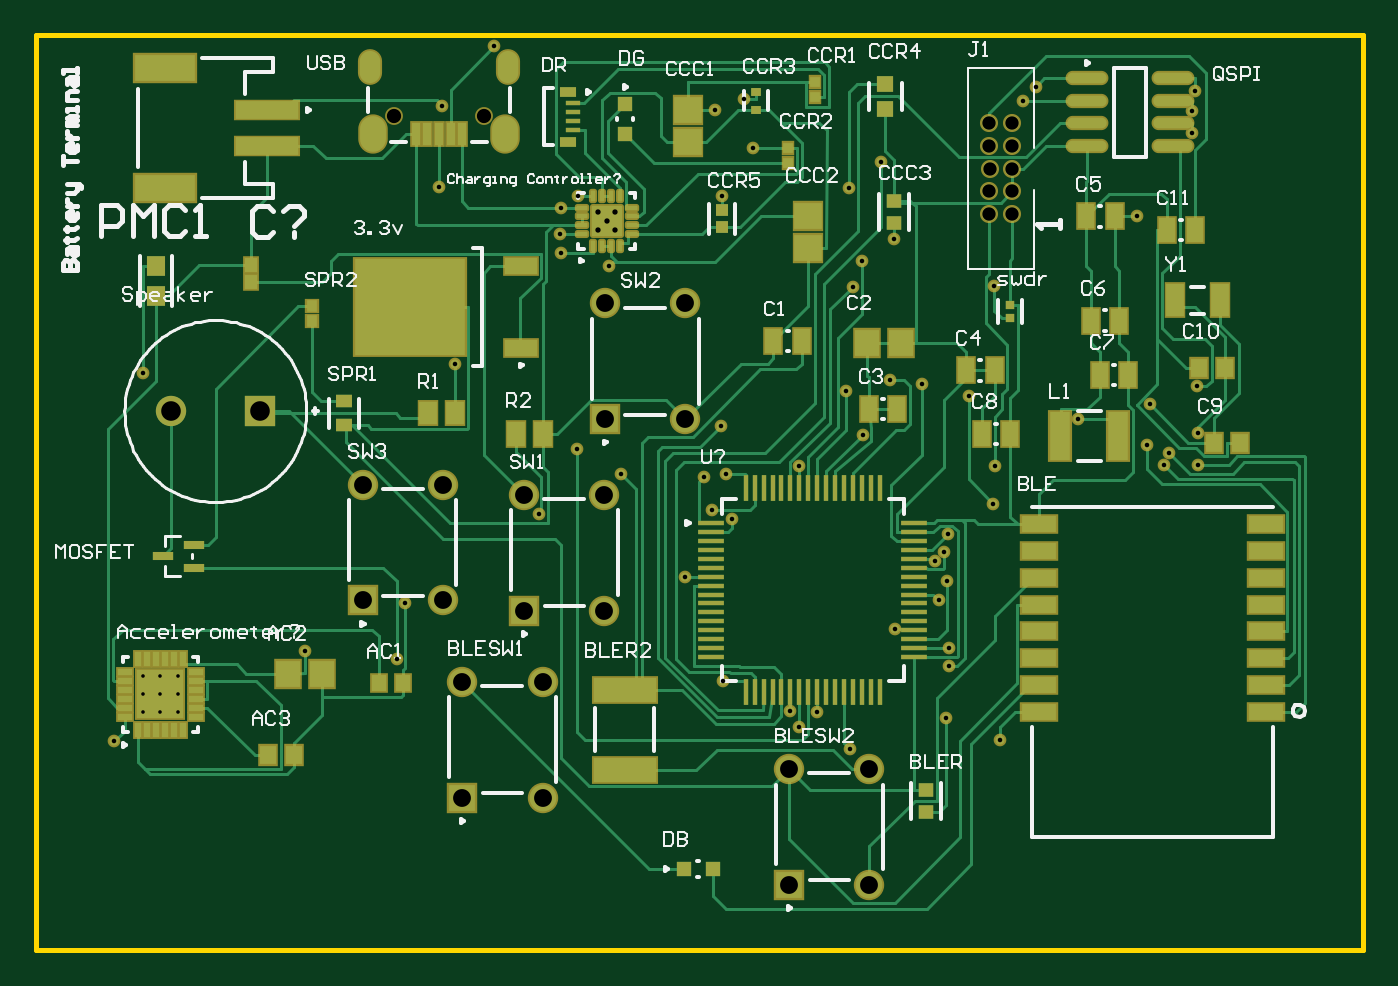
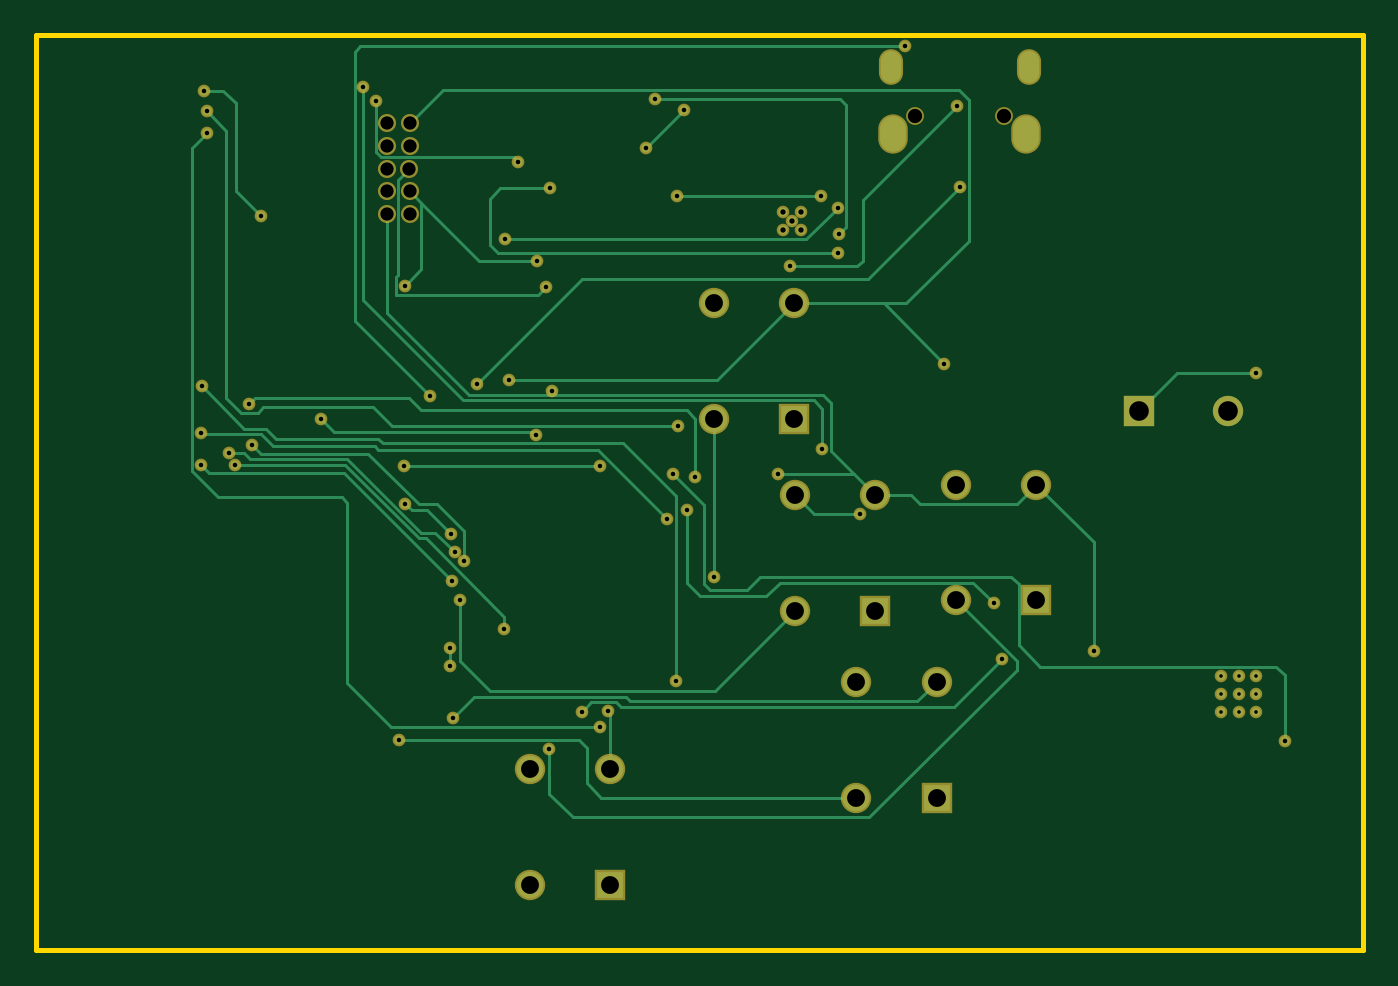
Circuit board: 11 layer files. Board 74.4 x 51.3 mm.
- drill: PCB1-RoundHoles.TXT (1532 bytes)
- drill: PCB1-SlotHoles.TXT (274 bytes)
- bottom_copper: PCB1.GBL (8661 bytes)
- bottom_silk: PCB1.GBO (268 bytes)
- paste: PCB1.GBP (266 bytes)
- bottom_mask: PCB1.GBS (3244 bytes)
- outline: PCB1.GM1 (383 bytes)
- top_copper: PCB1.GTL (28000 bytes)
- top_silk: PCB1.GTO (32038 bytes)
- paste: PCB1.GTP (6808 bytes)
- top_mask: PCB1.GTS (9783 bytes)

=== drill: PCB1-RoundHoles.TXT ===
M48
;Layer_Color=9474304
;FILE_FORMAT=2:4
INCH,TZ
;TYPE=PLATED
T1F00S00C0.0079
T2F00S00C0.0100
T3F00S00C0.0118
T5F00S00C0.0295
T7F00S00C0.0394
T8F00S00C0.0433
;TYPE=NON_PLATED
T9F00S00C0.0315
%
T01
X11556Y35056
X11950
X12344
Y35450
Y35844
X11950
Y35450
X11556
Y35844
T02
X10930Y34410
X15150Y36400
X11560Y42550
X18445Y42750
X18100Y46640
X20800Y46195
X21160Y46440
X20775Y45605
X20790Y45200
X21850Y44900
X24340Y46440
X27150Y46620
X27430Y45010
X27230Y44450
X28150Y45495
X28050Y42380
X28760Y42305
X29800Y42030
X30370Y40490
X30340Y39660
X29340Y38985
X29250Y38581
X29050Y38400
X29320Y37950
X29130Y37522
X29350Y36470
Y36080
X29290Y34920
X30490Y34430
X27170Y34240
X26440Y35068
X25860Y35080
X26055Y34728
X24370Y35740
X23536Y38045
X24123Y39513
X24570Y39320
X24435Y40310
X23940Y40240
X24323Y41373
X26050Y40490
X27450Y41180
X27095Y42145
X30360Y44470
X28160Y36900
X22120Y40320
X21140Y40870
X20310Y39420
X17355Y37465
X17165Y36220
X32210Y41530
X33790Y41855
X33730Y40960
X34225Y40778
X34102Y40520
X34860
Y41210
X34839Y42250
X33520Y46000
X34730Y47830
Y48330
X34790Y48770
X31270Y48860
X31000Y48550
X27860Y47210
X25023Y47517
X24830Y48590
X24186Y48354
X18170Y48440
X19310Y49750
T03
X21603Y45703
X21800Y45900
X21603Y46097
X21997
Y45703
T05
X30250Y46050
X30750
Y46550
X30250
X30254Y47050
X30750
Y47550
X30250
Y48050
X30750
T07
X25828Y31241
X27600
Y33800
X25828
X20386Y33170
X18614
Y35730
X20386
X19978Y37291
X21750
Y39850
X21764Y41520
X23536
Y44080
X21764
X19978Y39850
X18186Y40080
X16414
Y37520
X18186
T08
X12181Y41700
X14150
T09
X17116Y48222
X19084
M30

=== drill: PCB1-SlotHoles.TXT ===
M48
;Layer_Color=9474304
;FILE_FORMAT=2:4
INCH,TZ
;TYPE=PLATED
T4F00S00C0.0217
T6F00S00C0.0335
;TYPE=NON_PLATED
%
G90
G05
T04
G00X16574Y49432
M15
G01Y49176
M16
G00X19626Y49432
M15
G01Y49176
M16
T06
G00X16633Y47917
M15
G01Y47700
M16
G00X19567Y47917
M15
G01Y47700
M16
M17
M30

=== bottom_copper: PCB1.GBL (8661 bytes, source omitted) ===
=== bottom_silk: PCB1.GBO ===
G04*
G04 #@! TF.GenerationSoftware,Altium Limited,Altium Designer,21.1.1 (26)*
G04*
G04 Layer_Color=32896*
%FSLAX25Y25*%
%MOIN*%
G70*
G04*
G04 #@! TF.SameCoordinates,FA571921-0CF2-429E-B5E0-1F6894B57ED5*
G04*
G04*
G04 #@! TF.FilePolarity,Positive*
G04*
G01*
G75*
M02*

=== paste: PCB1.GBP ===
G04*
G04 #@! TF.GenerationSoftware,Altium Limited,Altium Designer,21.1.1 (26)*
G04*
G04 Layer_Color=128*
%FSLAX25Y25*%
%MOIN*%
G70*
G04*
G04 #@! TF.SameCoordinates,5102835C-3560-4A17-A812-28AB7356CC0A*
G04*
G04*
G04 #@! TF.FilePolarity,Positive*
G04*
G01*
G75*
M02*

=== bottom_mask: PCB1.GBS ===
G04*
G04 #@! TF.GenerationSoftware,Altium Limited,Altium Designer,21.1.1 (26)*
G04*
G04 Layer_Color=16711935*
%FSLAX25Y25*%
%MOIN*%
G70*
G04*
G04 #@! TF.SameCoordinates,5102835C-3560-4A17-A812-28AB7356CC0A*
G04*
G04*
G04 #@! TF.FilePolarity,Negative*
G04*
G01*
G75*
%ADD82R,0.06693X0.06693*%
%ADD83C,0.06693*%
%ADD84C,0.06706*%
%ADD85R,0.06706X0.06706*%
%ADD86C,0.04000*%
%ADD87C,0.03950*%
%ADD88O,0.05328X0.07887*%
%ADD89O,0.06509X0.08674*%
%ADD90C,0.02800*%
%ADD91C,0.02769*%
D82*
X141500Y417000D02*
D03*
D83*
X121815D02*
D03*
D84*
X235358Y415205D02*
D03*
Y440795D02*
D03*
X217642D02*
D03*
X217500Y372910D02*
D03*
Y398500D02*
D03*
X199784D02*
D03*
X276000Y312410D02*
D03*
Y338000D02*
D03*
X258284D02*
D03*
X203858Y331705D02*
D03*
Y357295D02*
D03*
X186142D02*
D03*
X181858Y375205D02*
D03*
Y400795D02*
D03*
X164142D02*
D03*
D85*
X217642Y415205D02*
D03*
X199784Y372910D02*
D03*
X258284Y312410D02*
D03*
X186142Y331705D02*
D03*
X164142Y375205D02*
D03*
D86*
X307500Y460500D02*
D03*
X302500D02*
D03*
X307500Y465500D02*
D03*
X302500D02*
D03*
X307500Y470500D02*
D03*
X302539D02*
D03*
X307500Y475500D02*
D03*
X302500D02*
D03*
X307500Y480500D02*
D03*
X302500D02*
D03*
D87*
X171157Y482217D02*
D03*
X190843D02*
D03*
D88*
X165744Y493043D02*
D03*
X196256D02*
D03*
D89*
X166335Y478083D02*
D03*
X195665D02*
D03*
D90*
X151500Y364000D02*
D03*
X221200Y403200D02*
D03*
X235358Y380453D02*
D03*
X258600Y350800D02*
D03*
X173550Y374650D02*
D03*
X241232Y395132D02*
D03*
X181700Y484400D02*
D03*
X218500Y449000D02*
D03*
X348600Y405200D02*
D03*
X293200Y379500D02*
D03*
X342250Y407783D02*
D03*
X292500Y385812D02*
D03*
X341017Y405200D02*
D03*
X281600Y369000D02*
D03*
X290500Y384000D02*
D03*
X337300Y409600D02*
D03*
X304900Y344300D02*
D03*
X292900Y349200D02*
D03*
X245700Y393200D02*
D03*
X348600Y412100D02*
D03*
X280500Y423800D02*
D03*
X211600Y464400D02*
D03*
X243400D02*
D03*
X274300Y450100D02*
D03*
X303600Y444700D02*
D03*
X322100Y415300D02*
D03*
X274500Y411800D02*
D03*
X171650Y362200D02*
D03*
X264400Y350684D02*
D03*
X310000Y485500D02*
D03*
X278600Y472100D02*
D03*
X243700Y357400D02*
D03*
X348392Y422500D02*
D03*
X347300Y478300D02*
D03*
X260547Y347284D02*
D03*
X347300Y483300D02*
D03*
X243232Y413732D02*
D03*
X271700Y342400D02*
D03*
X193100Y497500D02*
D03*
X298000Y420300D02*
D03*
X303400Y396600D02*
D03*
X293400Y389850D02*
D03*
X241857Y483543D02*
D03*
X250227Y475173D02*
D03*
X207753Y456047D02*
D03*
X248300Y485900D02*
D03*
X109300Y344100D02*
D03*
X244350Y403100D02*
D03*
X203100Y394200D02*
D03*
X312700Y488600D02*
D03*
X211400Y408700D02*
D03*
X291300Y375216D02*
D03*
X272300Y444500D02*
D03*
X303700Y404900D02*
D03*
X260500D02*
D03*
X208000Y461953D02*
D03*
X281500Y454950D02*
D03*
X271500Y466200D02*
D03*
X207900Y452000D02*
D03*
X293500Y364705D02*
D03*
Y360800D02*
D03*
X337900Y418550D02*
D03*
X239400Y402400D02*
D03*
X347900Y487700D02*
D03*
X335200Y460000D02*
D03*
X115600Y425500D02*
D03*
X270950Y421450D02*
D03*
X181000Y466400D02*
D03*
X287600Y423050D02*
D03*
X184453Y427500D02*
D03*
D91*
X218000Y459000D02*
D03*
X219969Y460969D02*
D03*
X216032D02*
D03*
Y457032D02*
D03*
X219969D02*
D03*
X123437Y358437D02*
D03*
Y354500D02*
D03*
Y350563D02*
D03*
X119500Y358437D02*
D03*
Y354500D02*
D03*
Y350563D02*
D03*
X115563Y358437D02*
D03*
Y354500D02*
D03*
Y350563D02*
D03*
M02*

=== outline: PCB1.GM1 ===
G04*
G04 #@! TF.GenerationSoftware,Altium Limited,Altium Designer,21.1.1 (26)*
G04*
G04 Layer_Color=16711935*
%FSLAX25Y25*%
%MOIN*%
G70*
G04*
G04 #@! TF.SameCoordinates,5102835C-3560-4A17-A812-28AB7356CC0A*
G04*
G04*
G04 #@! TF.FilePolarity,Positive*
G04*
G01*
G75*
%ADD15C,0.01000*%
D15*
X92000Y298000D02*
Y500000D01*
Y298000D02*
X385000D01*
Y500000D01*
X92000D02*
X385000D01*
M02*

=== top_copper: PCB1.GTL (28000 bytes, source omitted) ===
=== top_silk: PCB1.GTO (32038 bytes, source omitted) ===
=== paste: PCB1.GTP (6808 bytes, source omitted) ===
=== top_mask: PCB1.GTS (9783 bytes, source omitted) ===
